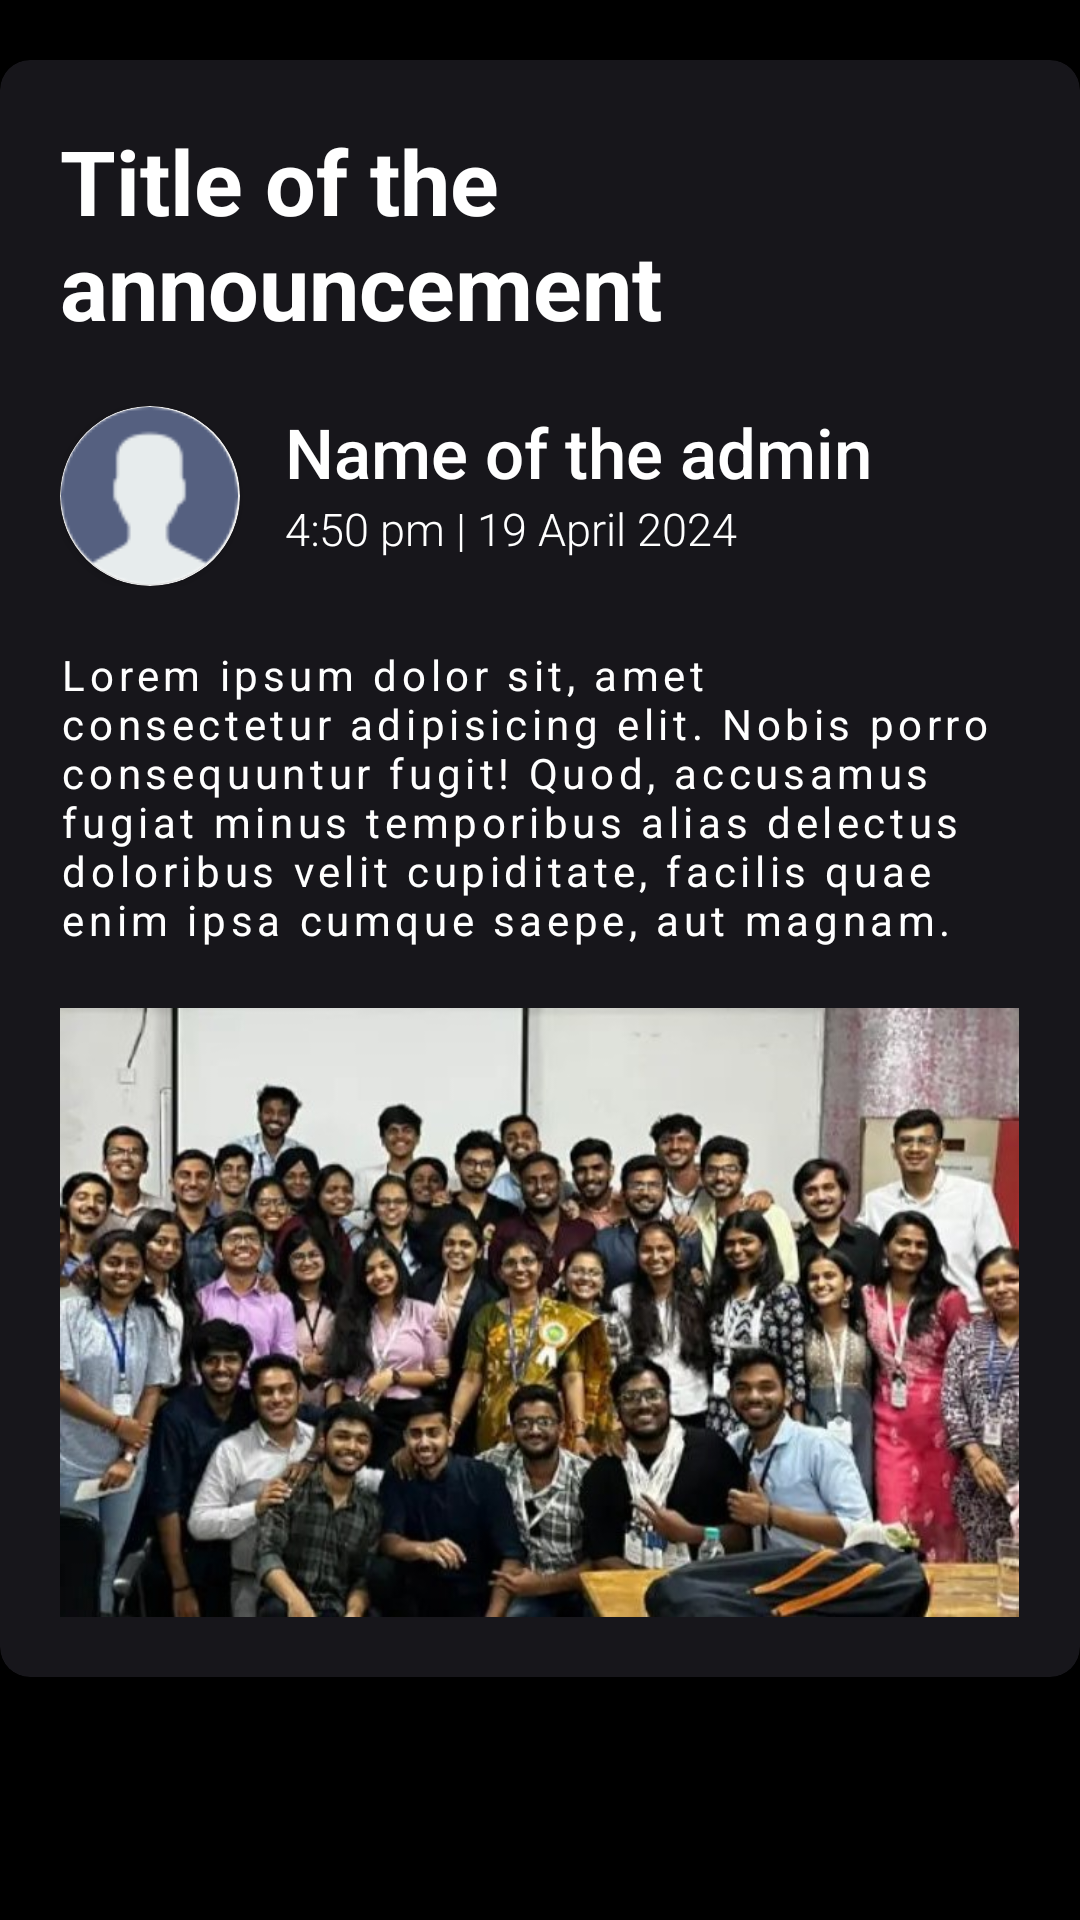

Layout XML and referenced resources for this Android screen:
<!-- AndroidManifest.xml: application theme Theme.FinalProject -->
<!-- res/layout/announcement_node.xml -->
<?xml version="1.0" encoding="utf-8"?>
<LinearLayout xmlns:android="http://schemas.android.com/apk/res/android"
    xmlns:app="http://schemas.android.com/apk/res-auto"
    android:layout_width="match_parent"
    android:layout_height="wrap_content"
    android:background="@color/black"
    android:orientation="vertical"
    android:paddingVertical="20sp">

    <androidx.cardview.widget.CardView
        android:layout_width="match_parent"
        android:layout_height="wrap_content"
        app:cardBackgroundColor="@color/RightBlue"
        app:cardCornerRadius="10sp">

        <LinearLayout
            android:layout_width="match_parent"
            android:layout_height="wrap_content"
            android:orientation="vertical"
            android:padding="20sp">

            <TextView
                android:id="@+id/titleOfAnnouncement"
                android:layout_width="wrap_content"
                android:layout_height="wrap_content"
                android:text="Title of the announcement"
                android:textColor="@color/white"
                android:textSize="30sp"
                android:textStyle="bold"
                android:visibility="visible" />

            <LinearLayout
                android:layout_width="match_parent"
                android:layout_height="wrap_content"
                android:layout_marginTop="20sp"
                android:gravity="center">

                <androidx.cardview.widget.CardView
                    android:layout_width="60sp"
                    android:layout_height="60sp"
                    app:cardCornerRadius="100sp">
                    <androidx.cardview.widget.CardView
                        android:layout_width="59sp"
                        android:layout_height="59sp"
                        app:cardCornerRadius="100sp"
                        android:layout_gravity="center">
                        <ImageView
                            android:id="@+id/senderImgOfAnnouncer"
                            android:layout_width="match_parent"
                            android:layout_height="match_parent"
                            android:src="@drawable/avatar_img"/>

                    </androidx.cardview.widget.CardView>
                </androidx.cardview.widget.CardView>

                <LinearLayout
                    android:layout_width="match_parent"
                    android:layout_height="match_parent"
                    android:layout_marginLeft="15sp"
                    android:orientation="vertical"
                    >

                    <TextView
                        android:id="@+id/nameOfAnnouncer"
                        android:layout_width="wrap_content"
                        android:layout_height="wrap_content"
                        android:fontFamily="sans-serif-medium"
                        android:text="Name of the admin"
                        android:textColor="@color/white"
                        android:textSize="23sp" />

                    <TextView
                        android:id="@+id/timeOfAnnouncement"
                        android:layout_width="wrap_content"
                        android:layout_height="wrap_content"
                        android:fontFamily="sans-serif-light"
                        android:text="4:50 pm | 19 April 2024"
                        android:textColor="@color/white"
                        android:textSize="15sp" />
                </LinearLayout>

            </LinearLayout>

            <TextView
                android:id="@+id/contentOfAnnouncement"
                android:layout_width="match_parent"
                android:layout_height="wrap_content"
                android:layout_marginTop="20sp"
                android:layout_marginBottom="20sp"
                android:fontFamily="sans-serif"
                android:letterSpacing="0.11"
                android:text="Lorem ipsum dolor sit, amet consectetur adipisicing elit. Nobis porro consequuntur fugit! Quod, accusamus fugiat minus temporibus alias delectus doloribus velit cupiditate, facilis quae enim ipsa cumque saepe, aut magnam."
                android:textColor="@color/white" />

            
            <ImageView
                android:id="@+id/imgOfAnnouncement"
                android:layout_width="match_parent"
                android:layout_height="wrap_content"
                android:adjustViewBounds="true"
                android:scaleType="fitStart"
                android:src="@drawable/csi" />

        </LinearLayout>

    </androidx.cardview.widget.CardView>

</LinearLayout>
<!-- resources referenced by this layout -->
<resources>
  <color name="RightBlue">#17161B</color>
  <color name="black">#FF000000</color>
  <color name="white">#FFFFFFFF</color>
  <!-- drawable avatar_img: png bitmap (drawable, 1781 bytes) -->
  <!-- drawable csi: jpg bitmap (drawable, 94923 bytes) -->
  <style name="Theme.FinalProject" parent="Base.Theme.FinalProject">
          <item name="android:statusBarColor">@color/black</item>
      </style>
  <style name="Base.Theme.FinalProject" parent="Theme.AppCompat.DayNight.NoActionBar">
          
           
      </style>
</resources>
